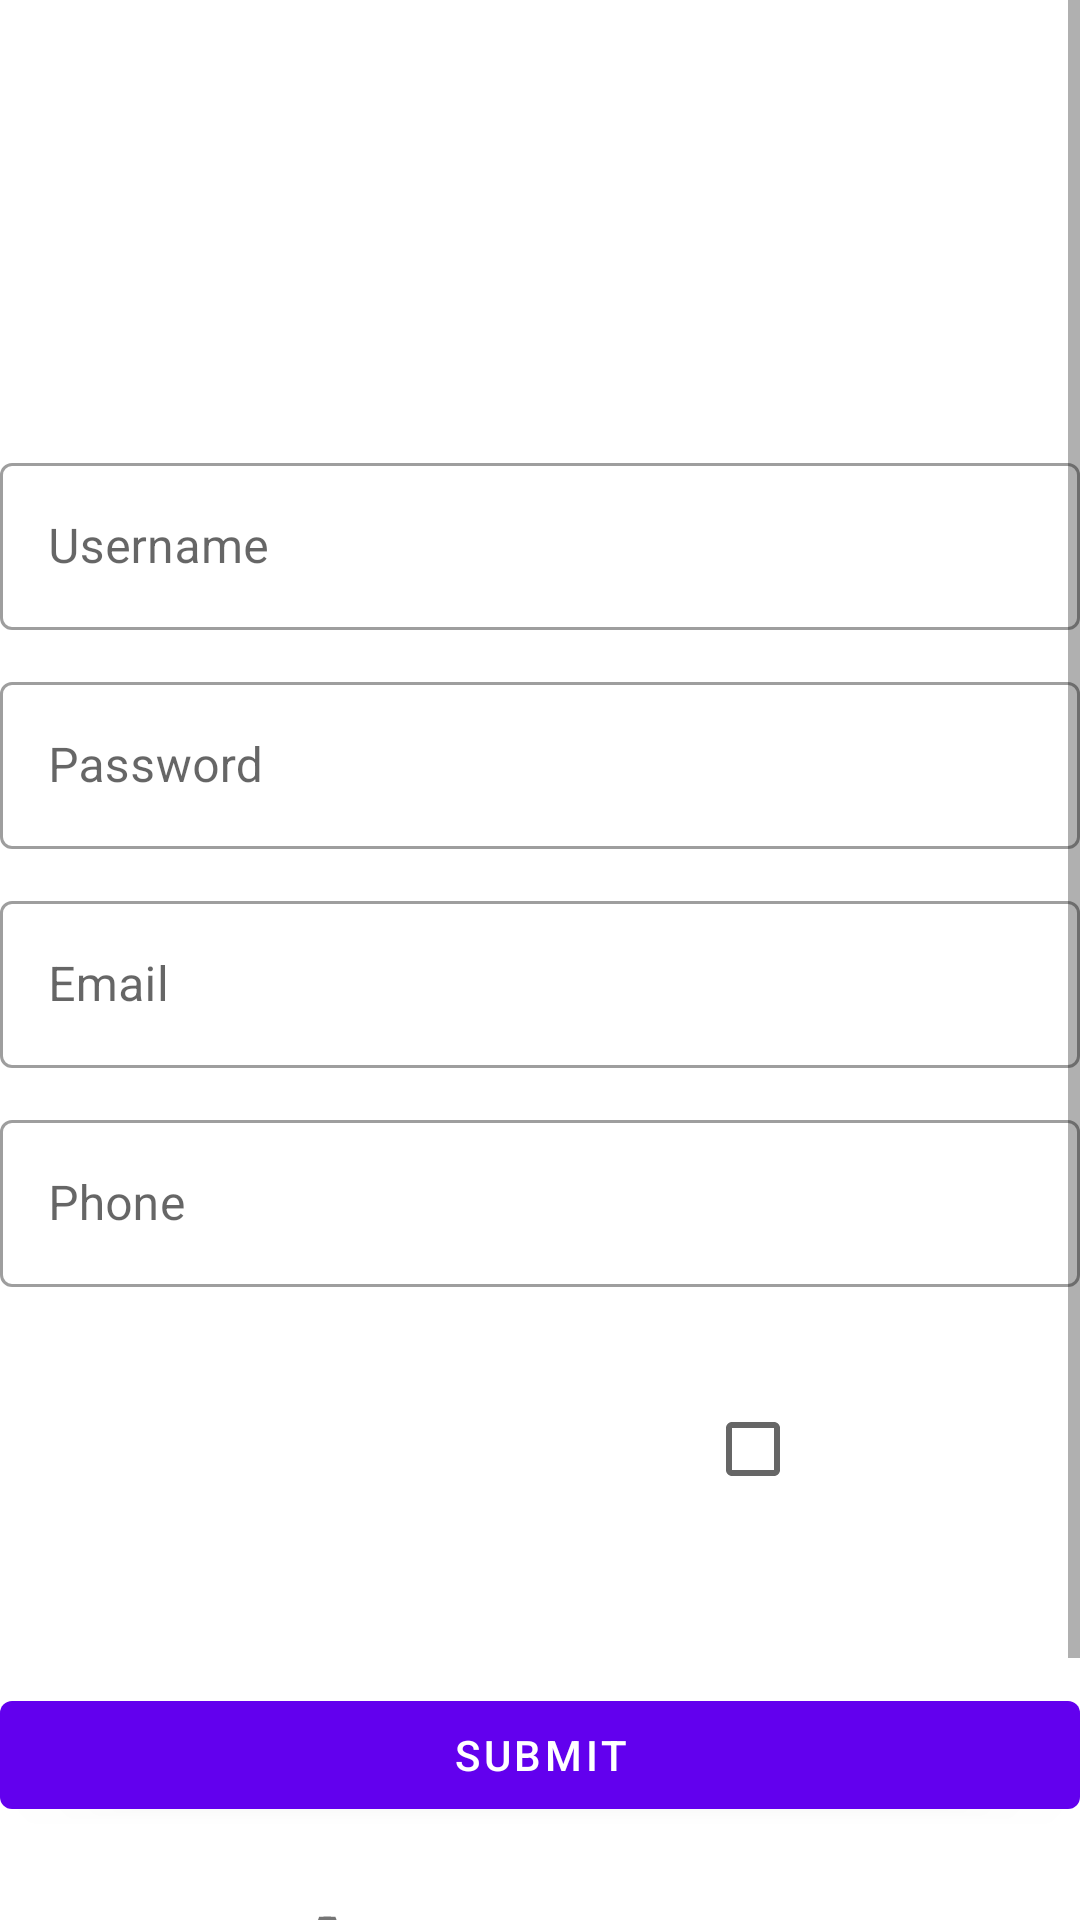

Here is an Android app screen rendered from its layout file. Give the layout XML and the strings, colors and styles it references.
<!-- AndroidManifest.xml: application theme Theme.Whaththt -->
<!-- res/layout/fragment_register.xml -->
<?xml version="1.0" encoding="utf-8"?>
<FrameLayout xmlns:android="http://schemas.android.com/apk/res/android"
    xmlns:tools="http://schemas.android.com/tools"
    android:layout_width="match_parent"
    android:layout_height="match_parent"
    tools:context=".normal_classes.NormalRegisterFragment">

    <ScrollView
        android:layout_width="match_parent"
        android:layout_height="wrap_content"
        >

        <LinearLayout
            android:layout_width="match_parent"
            android:layout_height="wrap_content"
            android:layout_gravity="center"
            android:orientation="vertical"
            >


            <com.google.android.material.textfield.TextInputLayout
                style="@style/Widget.MaterialComponents.TextInputLayout.OutlinedBox"
                android:layout_width="match_parent"
                android:layout_height="wrap_content"
                android:layout_marginTop="250dp">

                <com.google.android.material.textfield.TextInputEditText
                    android:id="@+id/etRegUsername"
                    android:layout_width="match_parent"
                    android:layout_height="wrap_content"
                    android:hint="Username"
                    android:inputType="textEmailAddress" />
            </com.google.android.material.textfield.TextInputLayout>

            <com.google.android.material.textfield.TextInputLayout
                style="@style/Widget.MaterialComponents.TextInputLayout.OutlinedBox"
                android:layout_width="match_parent"
                android:layout_height="wrap_content"
                android:layout_marginTop="12dp">

                <com.google.android.material.textfield.TextInputEditText
                    android:id="@+id/etRegPass"
                    android:layout_width="match_parent"
                    android:layout_height="wrap_content"
                    android:hint="Password"
                    android:inputType="textPassword" />
            </com.google.android.material.textfield.TextInputLayout>


            <com.google.android.material.textfield.TextInputLayout
                style="@style/Widget.MaterialComponents.TextInputLayout.OutlinedBox"
                android:layout_width="match_parent"
                android:layout_height="wrap_content"
                android:layout_marginTop="12dp">

                <com.google.android.material.textfield.TextInputEditText
                    android:id="@+id/etRegEmail"
                    android:layout_width="match_parent"
                    android:layout_height="wrap_content"
                    android:hint="Email"
                    android:inputType="textEmailAddress" />
            </com.google.android.material.textfield.TextInputLayout>

            <com.google.android.material.textfield.TextInputLayout
                style="@style/Widget.MaterialComponents.TextInputLayout.OutlinedBox"
                android:layout_width="match_parent"
                android:layout_height="wrap_content"
                android:layout_marginTop="12dp">

                <com.google.android.material.textfield.TextInputEditText
                    android:id="@+id/etRegPhone"
                    android:layout_width="match_parent"
                    android:layout_height="wrap_content"
                    android:hint="Phone"
                    android:inputType="number" />
            </com.google.android.material.textfield.TextInputLayout>
    <LinearLayout
        android:layout_width="wrap_content"
        android:layout_height="wrap_content"
        android:orientation="horizontal"
        android:layout_gravity="center_horizontal"
      >
            <ImageView
                android:id="@+id/profile_imageview"
                android:layout_width="100dp"
                android:layout_height="100dp"
                android:layout_marginLeft="30dp"
                android:layout_below="@+id/phone_edittext"
                android:layout_centerHorizontal="false"
                android:layout_marginTop="8dp"
                android:scaleType="centerCrop"
                android:src="@drawable/ic_launcher_background" />
        <CheckBox
            android:clickable="false"
            android:id="@+id/check_box"
            android:layout_width="30dp"
            android:layout_height="match_parent"
            android:layout_marginLeft="10dp">

        </CheckBox>

        </LinearLayout>
            <com.google.android.material.button.MaterialButton
                android:id="@+id/btnSignUpSubmit"
                android:layout_width="match_parent"
                android:layout_height="wrap_content"
                android:layout_marginTop="24dp"
                android:text="Submit" />

            <LinearLayout
                android:layout_width="wrap_content"
                android:layout_height="wrap_content"
                android:layout_gravity="center_horizontal"
                android:orientation="horizontal">

                <TextView
                    android:id="@+id/tvWantCompany"
                    android:layout_width="wrap_content"
                    android:layout_height="wrap_content"
                    android:layout_marginVertical="16dp"
                    android:clickable="true"
                    android:gravity="center_horizontal"
                    android:text="Are you a company?"
                    android:textSize="40sp"
                    android:textStyle="bold" />

            </LinearLayout>

        </LinearLayout>

    </ScrollView>

</FrameLayout>
<!-- resources referenced by this layout -->
<resources>
  <style name="Theme.Whaththt" parent="Theme.MaterialComponents.DayNight.NoActionBar">
          
          <item name="colorPrimary">@color/purple_500</item>
          <item name="colorPrimaryVariant">@color/purple_700</item>
          <item name="colorOnPrimary">@color/white</item>
          
          <item name="colorSecondary">@color/teal_200</item>
          <item name="colorSecondaryVariant">@color/teal_700</item>
          <item name="colorOnSecondary">@color/black</item>
          
          <item name="android:statusBarColor">?attr/colorPrimaryVariant</item>
          
      </style>
  <!-- not gathered from this repository: default colours our renderer supplied (Android Studio template values) -->
  <color name="purple_500">#FF6200EE</color>
  <color name="purple_700">#FF3700B3</color>
  <color name="teal_200">#FF03DAC5</color>
  <color name="teal_700">#FF018786</color>
  <color name="black">#FF000000</color>
  <color name="white">#FFFFFFFF</color>
</resources>
